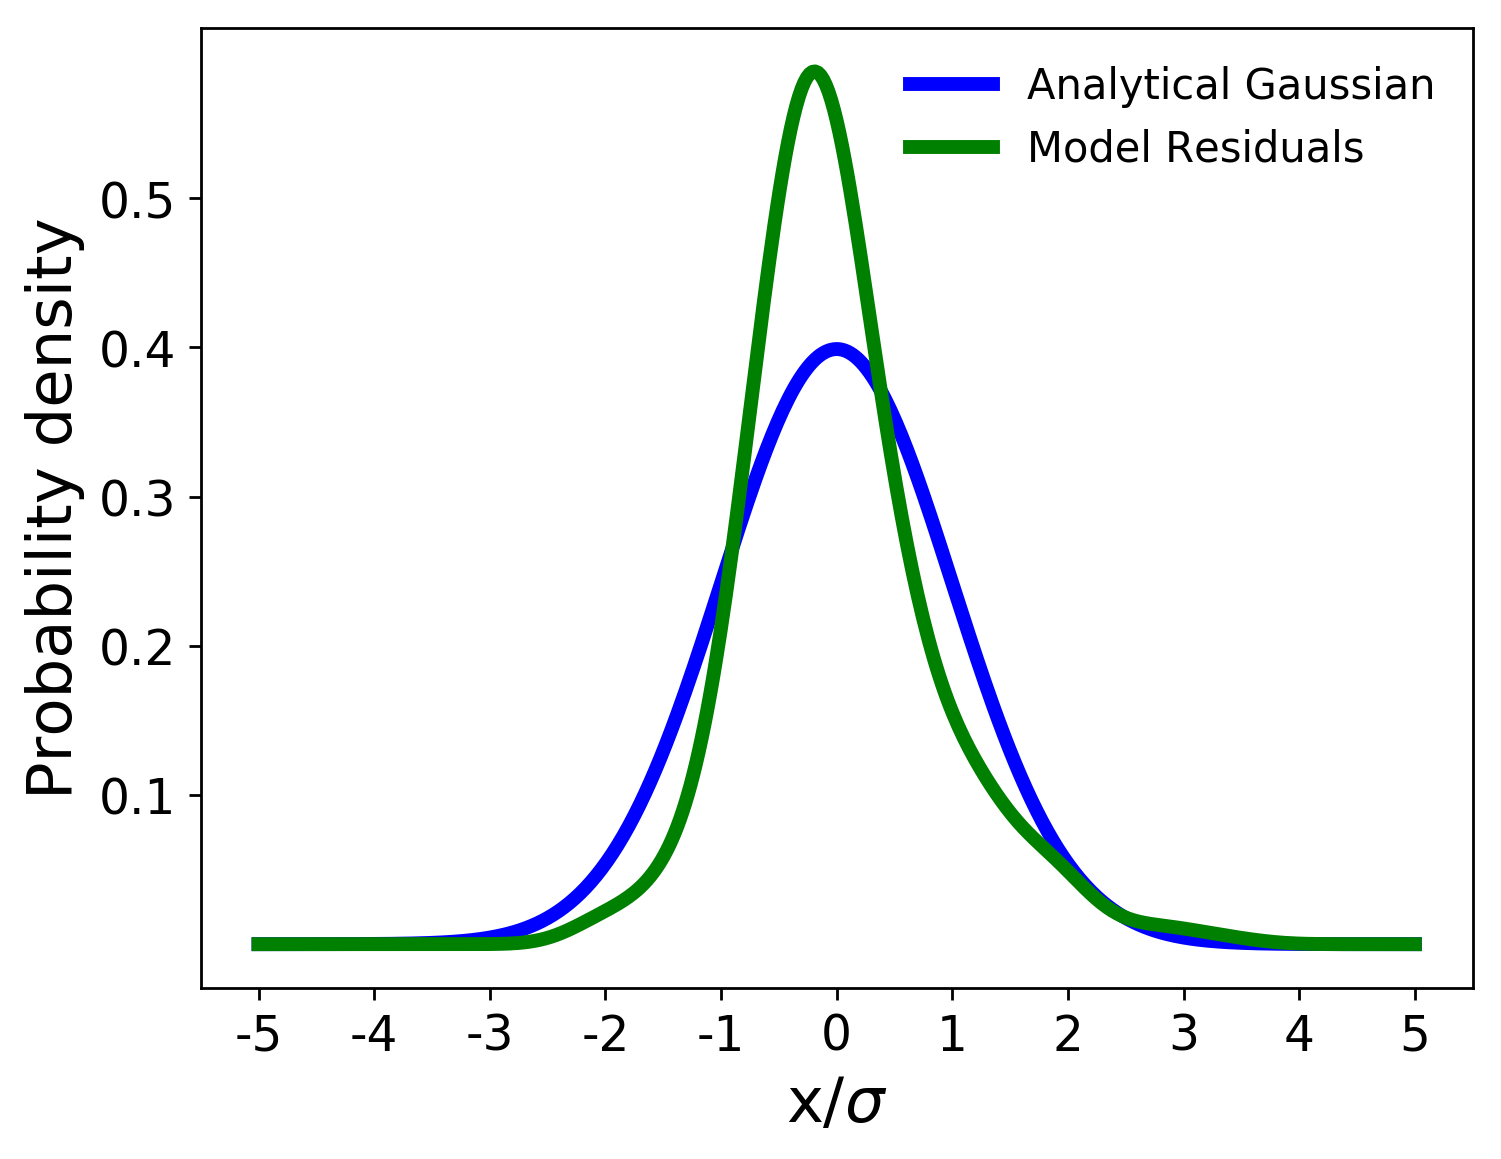

The table this chart was drawn from, first rows:
, x values, analytical gaussian, model residuals
0, -5.0, 1.4867195147342977e-06, 1.418899267479953e-23
1, -4.977, 1.670497531418586e-06, 3.0444908460080975e-23
2, -4.953, 1.875968550208533e-06, 6.492564514320558e-23
3, -4.93, 2.1055627436475964e-06, 1.3761204250433663e-22
4, -4.907, 2.3619665377103617e-06, 2.8989134479700983e-22
5, -4.883, 2.64814775233489e-06, 6.069498031308802e-22
6, -4.86, 2.967382996761329e-06, 1.2630167147799565e-21
7, -4.836, 3.3232874991435925e-06, 2.6121872187453017e-21
8, -4.813, 3.7198475618438595e-06, 5.369557105427274e-21
9, -4.79, 4.161455846324103e-06, 1.0970127648408683e-20
10, -4.766, 4.652949704617406e-06, 2.2275324366723206e-20
11, -4.743, 5.199652787995481e-06, 4.495475403477742e-20
12, -4.72, 5.807420177642226e-06, 9.017092905217068e-20
13, -4.696, 6.4826872968915906e-06, 1.7976158645158312e-19
14, -4.673, 7.23252287987855e-06, 3.5617773921609685e-19
15, -4.65, 8.064686287270288e-06, 7.01417010596462e-19
16, -4.626, 8.987689476070096e-06, 1.3728578369274644e-18
17, -4.603, 1.0010863947292906e-05, 2.670636058714447e-18
18, -4.579, 1.1144433012568646e-05, 5.1634959275297814e-18
19, -4.556, 1.2399589738397937e-05, 9.922316684721602e-18
20, -4.533, 1.3788580944823129e-05, 1.8950583006116204e-17
21, -4.509, 1.532479765363048e-05, 3.597265145278921e-17
22, -4.486, 1.7022872399811345e-05, 6.786765602410593e-17
23, -4.463, 1.8898783838811608e-05, 1.272605879979598e-16
24, -4.439, 2.096996910101302e-05, 2.371733196490198e-16
25, -4.416, 2.3255444363837217e-05, 4.393177328296935e-16
26, -4.393, 2.577593413073688e-05, 8.087844644611026e-16
27, -4.369, 2.855400972505051e-05, 1.4798858300536822e-15
28, -4.346, 3.161423752511408e-05, 2.6913188624102563e-15
29, -4.322, 3.4983337485032616e-05, 4.864562946015697e-15
30, -4.299, 3.869035250296909e-05, 8.73905423949711e-15
31, -4.276, 4.2766829215564665e-05, 1.5603685710270622e-14
32, -4.252, 4.724701081299531e-05, 2.769059788491361e-14
33, -4.229, 5.216804248402507e-05, 4.884049876849905e-14
34, -4.206, 5.757019011404824e-05, 8.561911172464214e-14
35, -4.182, 6.349707287131763e-05, 1.4917789672443566e-13
36, -4.159, 6.999591032712944e-05, 2.583340509410034e-13
37, -4.136, 7.711778476444222e-05, 4.44633861945446e-13
38, -4.112, 8.49179193360189e-05, 7.606194522834895e-13
39, -4.089, 9.345597273743333e-05, 1.2932326496865768e-12
40, -4.065, 0.0001028, 2.1853981652161745e-12
41, -4.042, 0.000113, 3.6705363528432e-12
42, -4.019, 0.0001242, 6.1273672037089005e-12
43, -3.995, 0.0001364, 1.016632782028486e-11
44, -3.972, 0.0001497, 1.6764884250647866e-11
45, -3.949, 0.0001642, 2.7477910431013138e-11
46, -3.925, 0.00018, 4.476246707370752e-11
47, -3.902, 0.0001972, 7.247562862261082e-11
48, -3.879, 0.000216, 1.166321171942312e-10
49, -3.855, 0.0002364, 1.8654906486977578e-10
50, -3.832, 0.0002586, 2.965632485190329e-10
51, -3.808, 0.0002828, 4.685884104059534e-10
52, -3.785, 0.000309, 7.358958813499891e-10
53, -3.762, 0.0003375, 1.1486626873258575e-09
54, -3.738, 0.0003684, 1.78205335947657e-09
55, -3.715, 0.0004019, 2.7479050441080375e-09
56, -3.692, 0.0004382, 4.211495983629952e-09
57, -3.668, 0.0004775, 6.415427268856183e-09
58, -3.645, 0.0005201, 9.71337668230628e-09
59, -3.621, 0.0005662, 1.4617439531351734e-08
... 369 more rows
